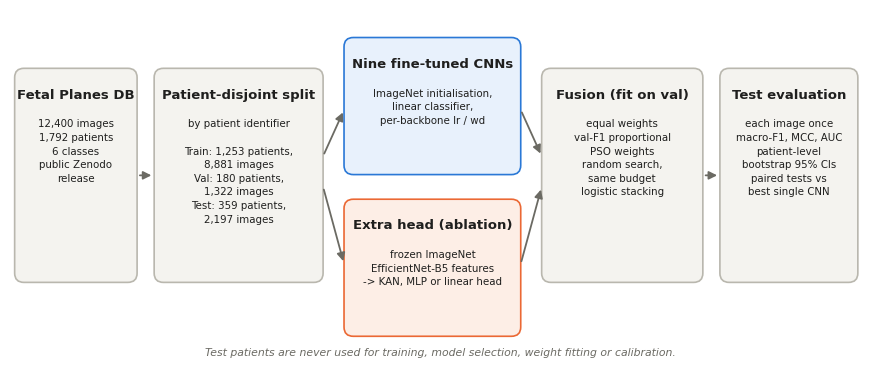

Python code for this plot: (Note: this script raises an exception after producing the figure.)
import matplotlib
matplotlib.use("Agg")
import matplotlib.pyplot as plt
from matplotlib.patches import FancyBboxPatch, FancyArrowPatch

INK, MUTED, LINE = "#1f1f1e", "#6b6a63", "#b9b7ae"
BLUE, BLUE_BG = "#2a78d6", "#e8f1fc"
ORANGE, ORANGE_BG = "#eb6834", "#fdeee6"
GREY_BG = "#f4f3ef"
plt.rcParams.update({"font.family": "DejaVu Sans"})

fig, ax = plt.subplots(figsize=(11, 4.6))
ax.set_xlim(0, 110); ax.set_ylim(0, 46); ax.axis("off")


def box(x, y, w, h, title, lines, fc=GREY_BG, ec=LINE, tc=INK):
    ax.add_patch(FancyBboxPatch((x, y), w, h, boxstyle="round,pad=0.4,rounding_size=1.2",
                                fc=fc, ec=ec, lw=1.2))
    ax.text(x + w / 2, y + h - 2.2, title, ha="center", va="top", fontsize=9.5, weight="bold", color=tc)
    ax.text(x + w / 2, y + h - 6.2, "\n".join(lines), ha="center", va="top", fontsize=7.4, color=INK,
            linespacing=1.45)


def arrow(x0, y0, x1, y1):
    ax.add_patch(FancyArrowPatch((x0, y0), (x1, y1), arrowstyle="-|>", mutation_scale=12,
                                 color=MUTED, lw=1.3, shrinkA=2, shrinkB=2))


box(1, 11, 15, 27, "Fetal Planes DB", ["12,400 images", "1,792 patients", "6 classes", "public Zenodo", "release"])
box(19, 11, 21, 27, "Patient-disjoint split", ["by patient identifier", "", "Train: 1,253 patients,", "8,881 images",
                                               "Val: 180 patients,", "1,322 images", "Test: 359 patients,", "2,197 images"])
box(43.5, 25, 22, 17, "Nine fine-tuned CNNs", ["ImageNet initialisation,", "linear classifier,",
                                               "per-backbone lr / wd"], fc=BLUE_BG, ec=BLUE)
box(43.5, 4, 22, 17, "Extra head (ablation)", ["frozen ImageNet", "EfficientNet-B5 features",
                                               "-> KAN, MLP or linear head"], fc=ORANGE_BG, ec=ORANGE)
box(69, 11, 20, 27, "Fusion (fit on val)", ["equal weights", "val-F1 proportional", "PSO weights",
                                             "random search,", "same budget", "logistic stacking"])
box(92, 11, 17, 27, "Test evaluation", ["each image once", "macro-F1, MCC, AUC", "patient-level", "bootstrap 95% CIs",
                                        "paired tests vs", "best single CNN"])

arrow(16.4, 24.5, 18.6, 24.5)
arrow(40.4, 27, 43.1, 33)
arrow(40.4, 23, 43.1, 13)
arrow(65.9, 33, 68.6, 27)
arrow(65.9, 13, 68.6, 23)
arrow(89.4, 24.5, 91.6, 24.5)
ax.text(55.5, 1.0, "Test patients are never used for training, model selection, weight fitting or calibration.",
        ha="center", fontsize=7.8, color=MUTED, style="italic")
plt.savefig("/kaggle/working/paper_figures/fig_design.png", dpi=300, bbox_inches="tight", facecolor="white")
print("ok")
